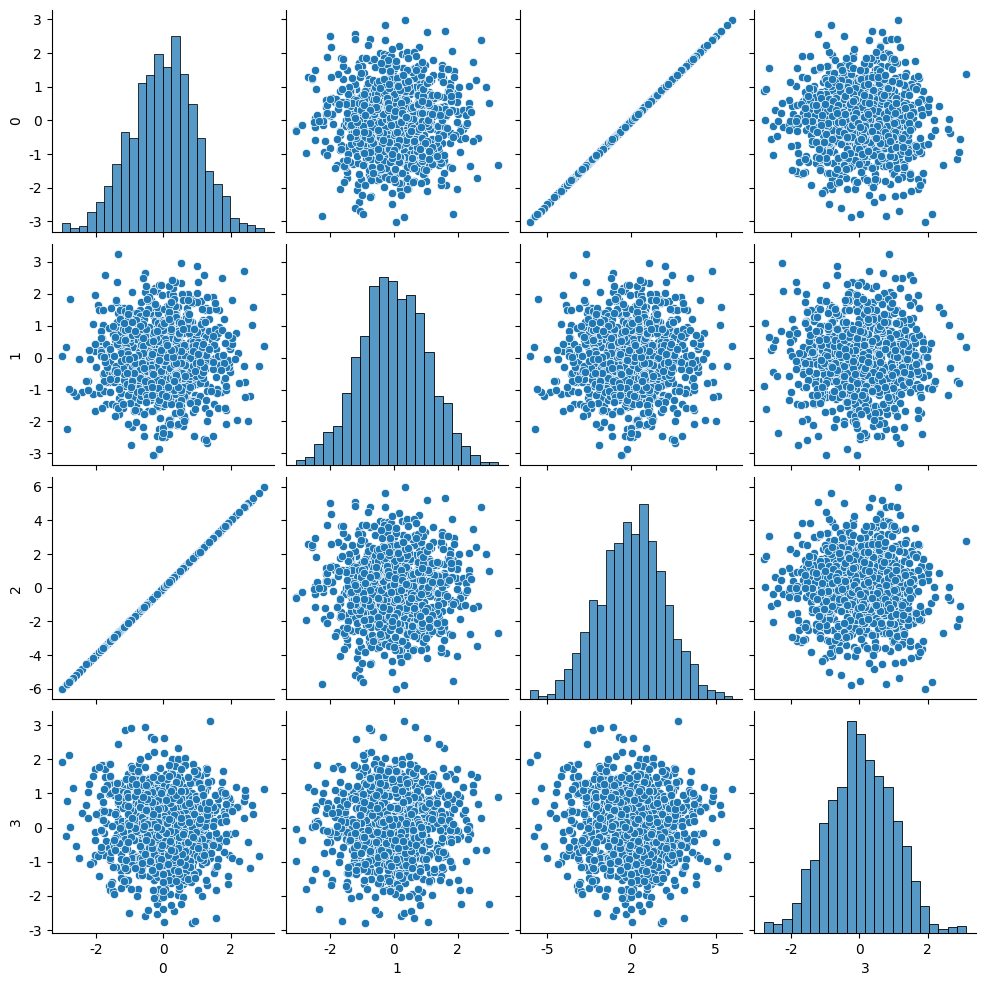
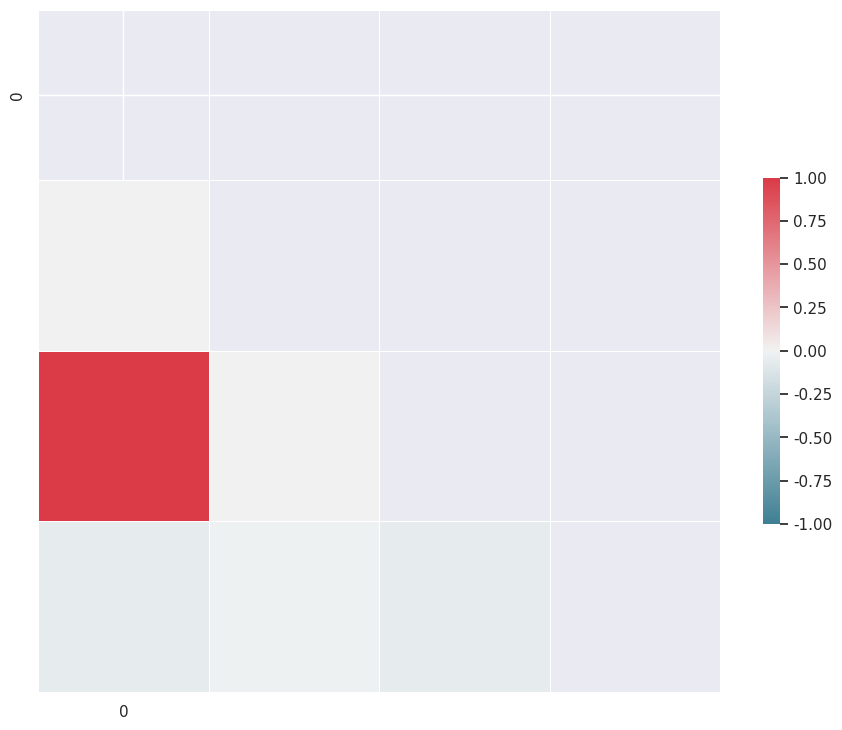

Recreate these plots in Python, in order.
import seaborn as sns
import numpy as np
import matplotlib.pyplot as plt
import pandas as pd
import scipy.stats as stats
from scipy.stats import multivariate_normal

# generating points
n=1000
x1=stats.norm(0,1).rvs(n)
x2=stats.norm(0,1).rvs(n)
x4=stats.norm(0,1).rvs(n)
X=np.stack((x1,x2, 2*x1, x4 ),1)

# drawing points
df=pd.DataFrame(X)
sns.pairplot(df)#, kind="reg"
plt.show()

# macierz korelacji za pomocą heatmap
sns.set(style="darkgrid")

corr = df.corr()

# Generate a mask for the upper triangle
mask = np.zeros_like(corr, dtype=np.bool_)
mask[np.triu_indices_from(mask)] = True

# Set up the matplotlib figure
f, ax = plt.subplots(figsize=(11, 9))

# Generate a custom diverging colormap
cmap = sns.diverging_palette(220, 10, as_cmap=True)

# Draw the heatmap with the mask and correct aspect ratio
sns.heatmap(corr, mask=mask, cmap=cmap, vmin=-1, vmax=1,
            square=True, xticklabels=5, yticklabels=5,
            linewidths=.5, cbar_kws={"shrink": .5}, ax=ax)
plt.show()
print(corr)

